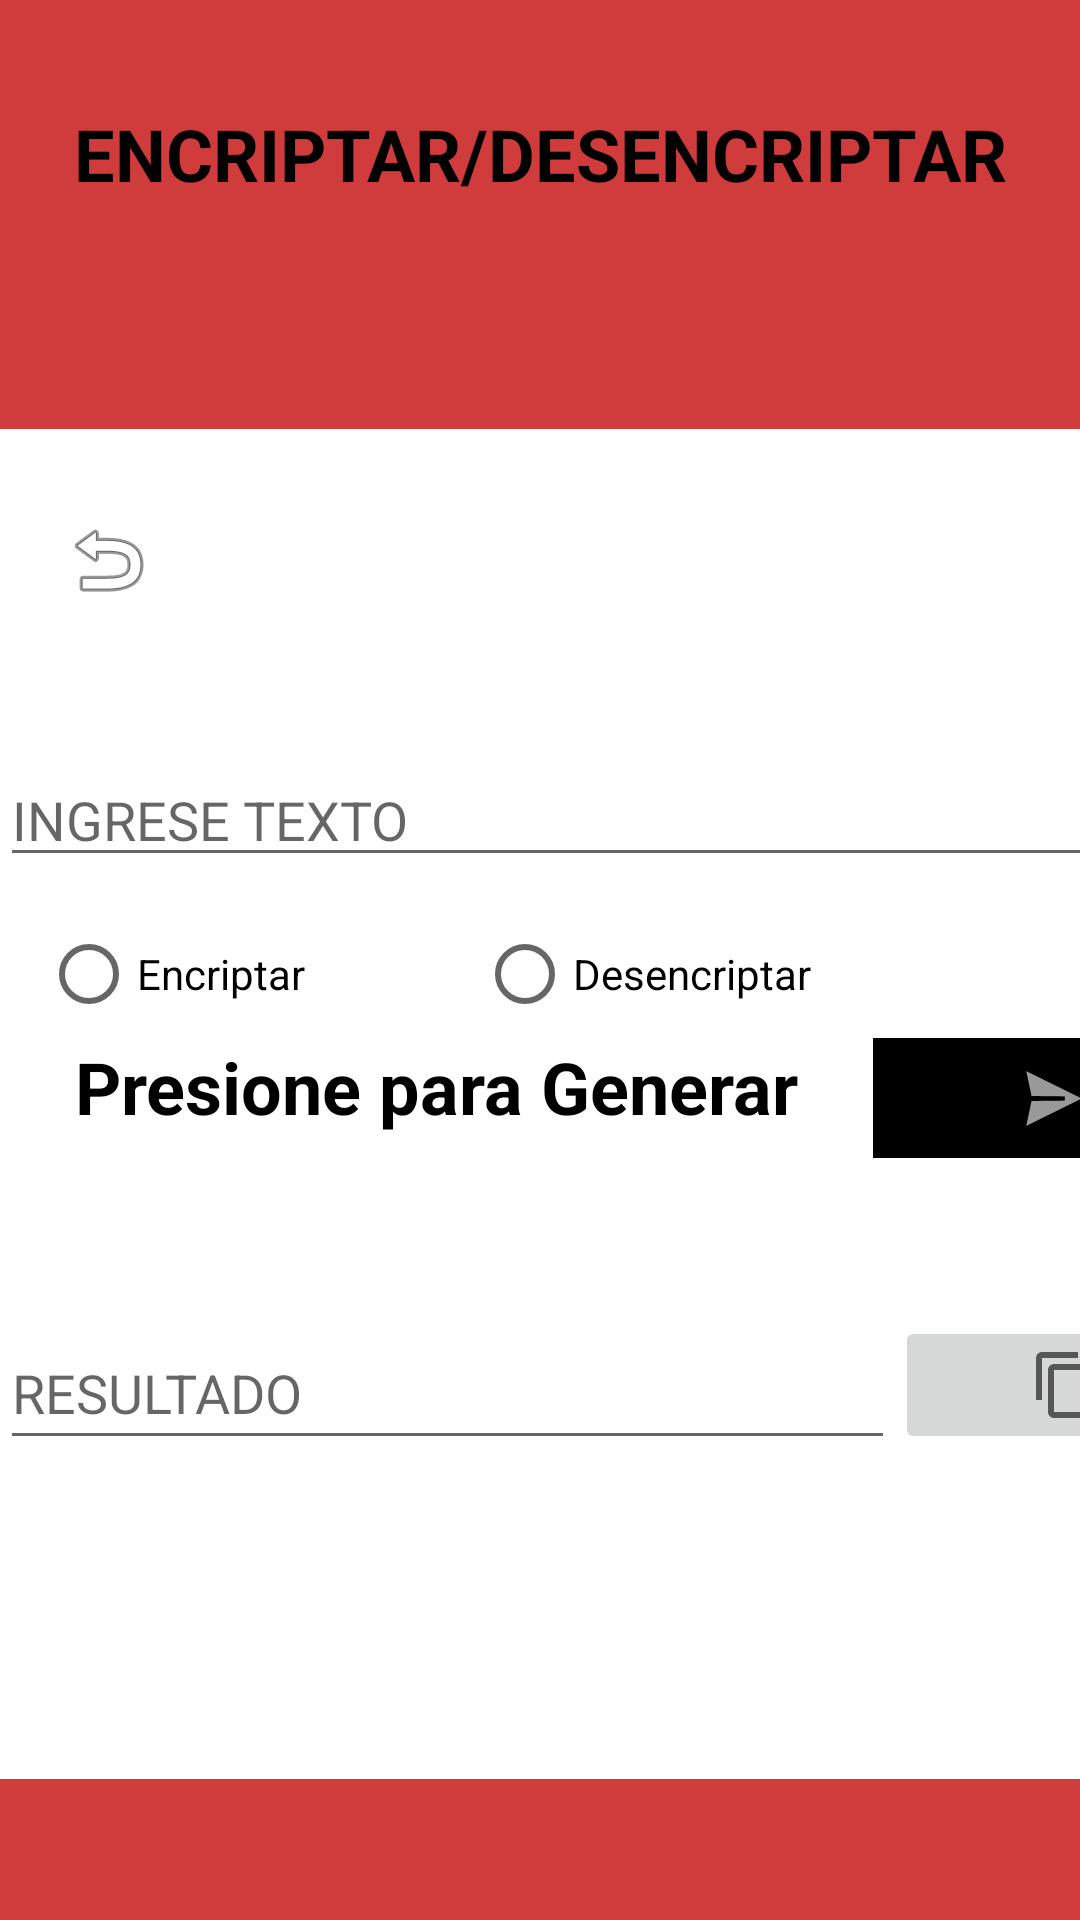

Reconstruct the res/layout file that produces this screen, plus the resources it refers to.
<!-- AndroidManifest.xml: application theme Theme.Encriptado -->
<!-- res/layout/activity_cifrar_descifrar.xml -->
<?xml version="1.0" encoding="utf-8"?>
<androidx.constraintlayout.widget.ConstraintLayout xmlns:android="http://schemas.android.com/apk/res/android"
    xmlns:app="http://schemas.android.com/apk/res-auto"
    xmlns:tools="http://schemas.android.com/tools"
    android:layout_width="match_parent"
    android:layout_height="match_parent"
    tools:context=".CifrarDescifrar">

    <LinearLayout
        android:id="@+id/linearLayout7"
        android:layout_width="411dp"
        android:layout_height="50dp"
        android:layout_marginBottom="140dp"
        android:orientation="horizontal"
        app:layout_constraintBottom_toBottomOf="@+id/frameLayout2"
        app:layout_constraintEnd_toEndOf="parent"
        app:layout_constraintHorizontal_bias="0.0"
        app:layout_constraintStart_toStartOf="parent"
        app:layout_constraintTop_toTopOf="@+id/constraintLayout"
        app:layout_constraintVertical_bias="0.769">

        <TextView
            android:id="@+id/textView3"
            android:layout_width="269dp"
            android:layout_height="53dp"
            android:layout_weight="1"
            android:text="Presione para Generar"
            android:textAlignment="center"
            android:textColor="@color/black"
            android:textSize="24sp"
            android:textStyle="bold" />

        <ImageButton
            android:id="@+id/btnAceptar"
            android:layout_width="98dp"
            android:layout_height="40dp"
            android:layout_weight="1"

            android:background="@color/black"

            android:onClick="Calcular"
            app:srcCompat="@android:drawable/ic_menu_send"
            tools:ignore="TouchTargetSizeCheck,SpeakableTextPresentCheck" />
    </LinearLayout>

    <androidx.constraintlayout.widget.ConstraintLayout
        android:id="@+id/constraintLayout"
        android:layout_width="485dp"
        android:layout_height="143dp"
        android:background="#D03B3B"
        app:layout_constraintEnd_toEndOf="parent"
        app:layout_constraintStart_toStartOf="parent"
        app:layout_constraintTop_toTopOf="parent">

        <TextView
            android:id="@+id/textView"
            android:layout_width="396dp"
            android:layout_height="73dp"
            android:text="ENCRIPTAR/DESENCRIPTAR"
            android:textAlignment="center"
            android:textColor="@color/black"
            android:textSize="24sp"
            android:textStyle="bold"
            app:layout_constraintBottom_toBottomOf="parent"
            app:layout_constraintEnd_toEndOf="parent"
            app:layout_constraintHorizontal_bias="0.496"
            app:layout_constraintStart_toStartOf="parent"
            app:layout_constraintTop_toTopOf="parent" />
    </androidx.constraintlayout.widget.ConstraintLayout>

    <FrameLayout
        android:id="@+id/frameLayout2"
        android:layout_width="498dp"
        android:layout_height="47dp"
        android:background="#D03B3B"
        app:layout_constraintBottom_toBottomOf="parent"
        app:layout_constraintEnd_toEndOf="parent">

    </FrameLayout>

    <LinearLayout
        android:id="@+id/linearLayout6"
        android:layout_width="412dp"
        android:layout_height="55dp"
        android:orientation="horizontal"
        app:layout_constraintBottom_toBottomOf="parent"
        app:layout_constraintEnd_toEndOf="parent"
        app:layout_constraintHorizontal_bias="0.0"
        app:layout_constraintStart_toStartOf="parent"
        app:layout_constraintTop_toTopOf="@+id/constraintLayout"
        app:layout_constraintVertical_bias="0.75">

        <EditText
            android:id="@+id/txtResul"
            android:layout_width="261dp"
            android:layout_height="48dp"
            android:layout_weight="1"
            android:ems="10"
            android:hint="RESULTADO"
            android:inputType="textPersonName"
            tools:ignore="TouchTargetSizeCheck" />

        <ImageButton
            android:id="@+id/btnCopiar1"
            android:layout_width="76dp"
            android:layout_height="46dp"
            android:layout_weight="1"
            android:onClick="onClick"

            app:srcCompat="?attr/actionModeCopyDrawable"
            tools:ignore="TouchTargetSizeCheck,SpeakableTextPresentCheck" />
    </LinearLayout>

    <LinearLayout
        android:id="@+id/linearLayout5"
        android:layout_width="411dp"
        android:layout_height="52dp"
        android:layout_marginTop="108dp"
        android:orientation="horizontal"
        app:layout_constraintBottom_toBottomOf="parent"
        app:layout_constraintEnd_toEndOf="parent"
        app:layout_constraintHorizontal_bias="0.0"
        app:layout_constraintStart_toStartOf="parent"
        app:layout_constraintTop_toBottomOf="@+id/constraintLayout"
        app:layout_constraintVertical_bias="0.0">

        <EditText
            android:id="@+id/txtIngresar"
            android:layout_width="wrap_content"
            android:layout_height="wrap_content"
            android:layout_weight="1"
            android:ems="10"
            android:hint="INGRESE TEXTO"
            android:inputType="textPersonName"
            tools:ignore="TouchTargetSizeCheck" />
    </LinearLayout>

    <RadioButton
        android:id="@+id/rdBuCifrar"
        android:layout_width="137dp"
        android:layout_height="44dp"
        android:text="Encriptar"
        app:layout_constraintBottom_toTopOf="@+id/linearLayout7"
        app:layout_constraintEnd_toEndOf="parent"
        app:layout_constraintHorizontal_bias="0.062"
        app:layout_constraintStart_toStartOf="parent"
        app:layout_constraintTop_toBottomOf="@+id/linearLayout5" />

    <RadioButton
        android:id="@+id/rdBuDes"
        android:layout_width="147dp"
        android:layout_height="46dp"
        android:text="Desencriptar"
        app:layout_constraintBottom_toTopOf="@+id/linearLayout7"
        app:layout_constraintEnd_toEndOf="parent"
        app:layout_constraintHorizontal_bias="0.746"
        app:layout_constraintStart_toStartOf="parent"
        app:layout_constraintTop_toBottomOf="@+id/linearLayout5" />

    <ImageButton
        android:id="@+id/btnRegresar"
        android:layout_width="72dp"
        android:layout_height="55dp"
        android:layout_marginTop="16dp"
        android:layout_weight="1"

        android:background="@android:color/transparent"
        android:onClick="Regresar"
        app:layout_constraintBottom_toTopOf="@+id/linearLayout5"
        app:layout_constraintEnd_toEndOf="parent"
        app:layout_constraintHorizontal_bias="0.0"
        app:layout_constraintStart_toStartOf="parent"
        app:layout_constraintTop_toBottomOf="@+id/constraintLayout"
        app:layout_constraintVertical_bias="0.0"
        app:srcCompat="@android:drawable/ic_menu_revert"
        tools:ignore="TouchTargetSizeCheck,SpeakableTextPresentCheck" />


</androidx.constraintlayout.widget.ConstraintLayout>
<!-- resources referenced by this layout -->
<resources>
  <color name="black">#FF000000</color>
  <style name="Theme.Encriptado" parent="Theme.MaterialComponents.DayNight.DarkActionBar">
          
          <item name="colorPrimary">@color/purple_500</item>
          <item name="colorPrimaryVariant">@color/purple_700</item>
          <item name="colorOnPrimary">@color/white</item>
          
          <item name="colorSecondary">@color/teal_200</item>
          <item name="colorSecondaryVariant">@color/teal_700</item>
          <item name="colorOnSecondary">@color/black</item>
          
          <item name="android:statusBarColor">?attr/colorPrimaryVariant</item>
          
      </style>
  <color name="purple_500">#FF000000</color>
  <color name="purple_700">#D03B3B</color>
  <color name="white">#FFFFFFFF</color>
  <color name="teal_200">#FF03DAC5</color>
  <color name="teal_700">#FF018786</color>
</resources>
